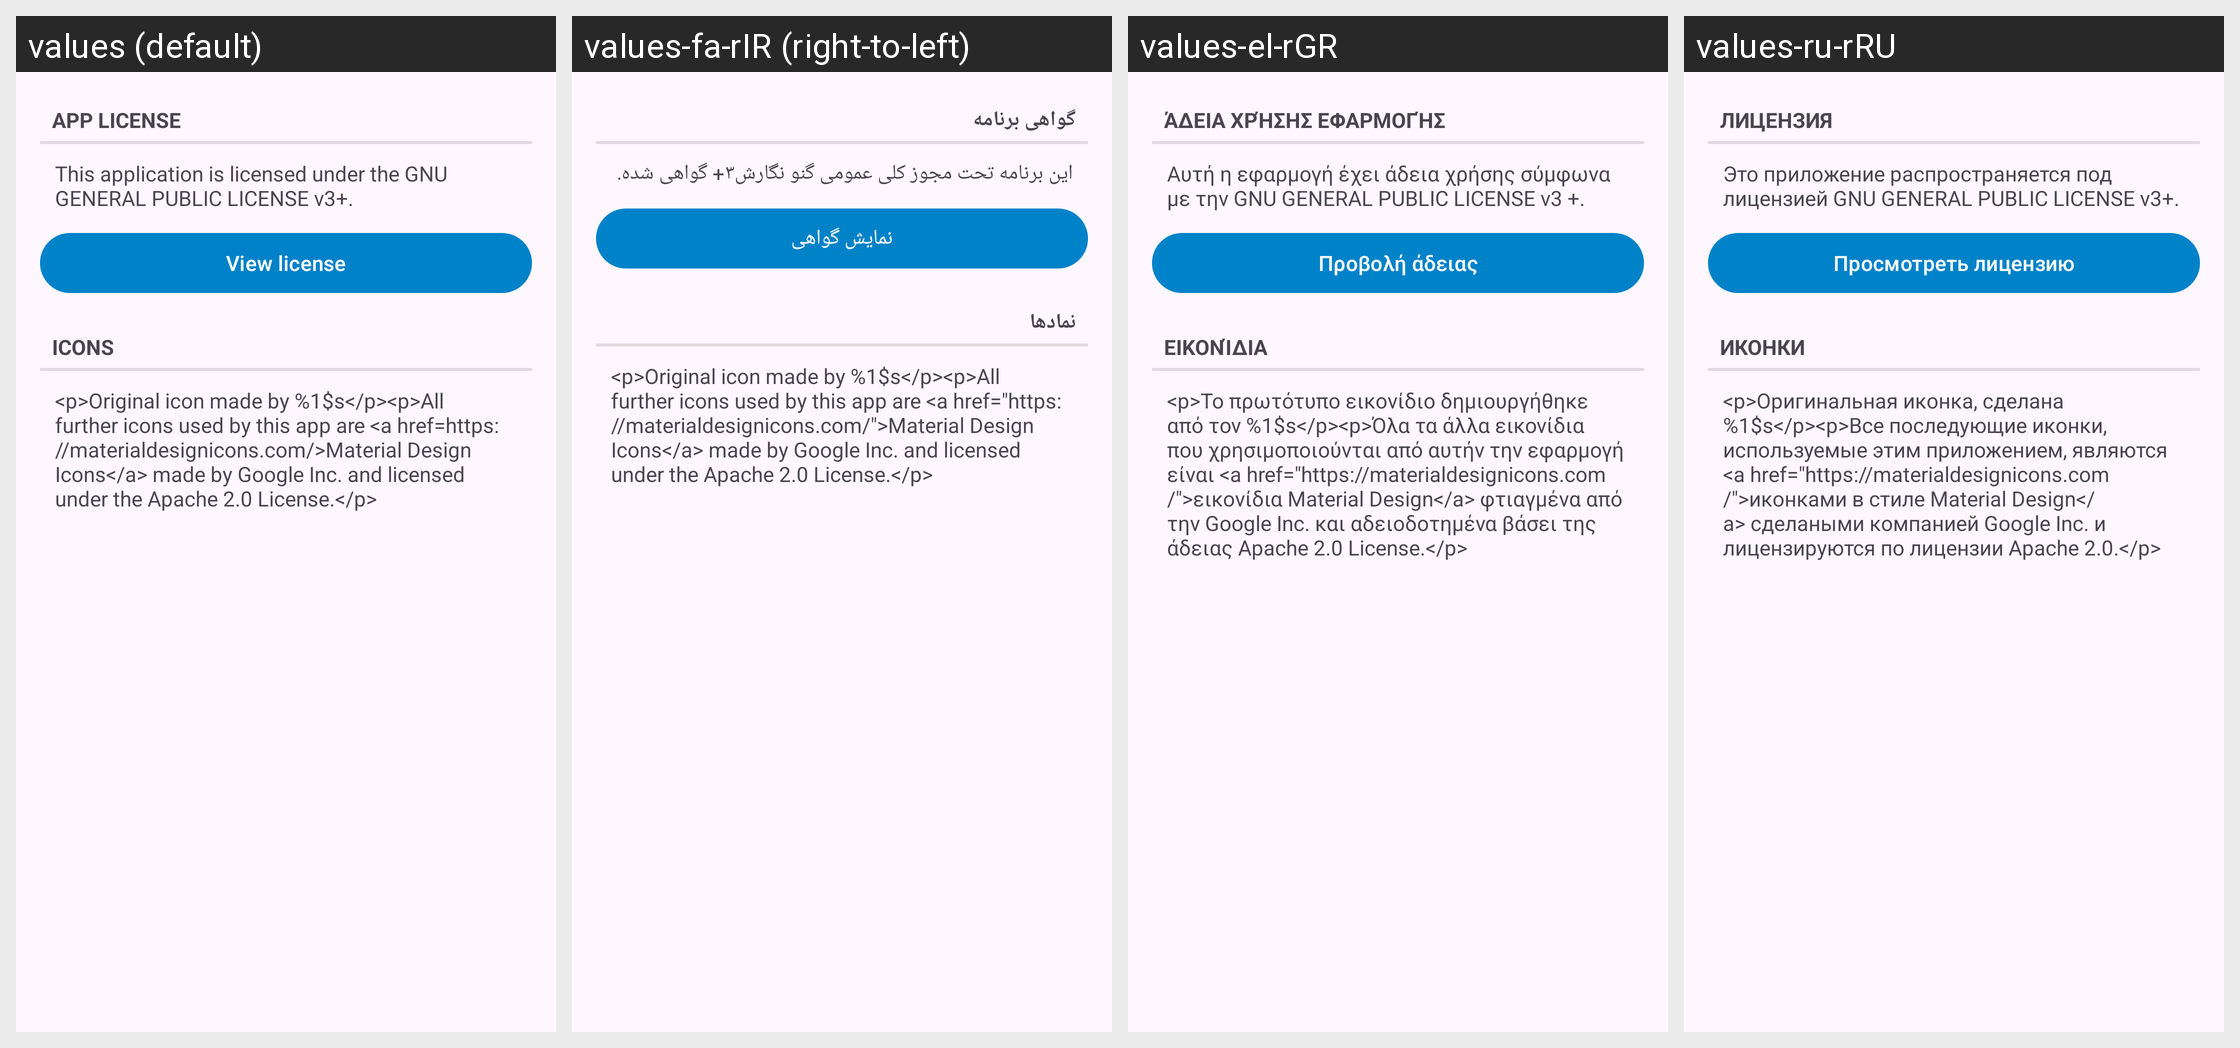

Locale-by-locale string values for the Android screen shown in this grid:
Android screen res/layout/fragment_about_license_tab.xml rendered under 4 locales, left to right: values (default), values-fa-rIR (right-to-left), values-el-rGR, values-ru-rRU. Device: Nexus 5 (rendered at 1080×1920; each locale shown at half size, 540×960, under a caption strip naming it); theme AppTheme.
Other locales in the repository, not shown: values-af-rZA, values-ar-rSA, values-bg-rBG, values-ca-rES, values-cs-rCZ, values-da-rDK, values-de-rDE, values-en-rUS, values-es-rES, values-fi-rFI, values-fr-rFR, values-hu-rHU, values-it-rIT, values-iw-rIL, values-ja-rJP, values-ko-rKR, values-lt-rLT, values-mk-rMK, values-nl-rNL, values-no-rNO, values-pl-rPL, values-pt-rBR, values-pt-rPT, values-ro-rRO, values-sk-rSK, values-sl-rSI, values-sq-rAL, values-sr-rSP, values-sv-rSE, values-ta-rIN, values-tr-rTR, values-uk-rUA, values-ur-rIN, values-vi-rVN, values-zh-rCN, values-zh-rTW.
Strings drawn on this screen, with the default value and each locale's value (text and hints the layout hard-codes, and strings that could not be matched under every locale, appear in the picture but are not listed):

about_app_license_title
  values: App license
  values-fa-rIR: گواهی برنامه
  values-el-rGR: Άδεια χρήσης εφαρμογής
  values-ru-rRU: Лицензия

about_app_license
  values: This application is licensed under the GNU GENERAL PUBLIC LICENSE v3+.
  values-fa-rIR: این برنامه تحت مجوز کلی عمومی گنو نگارش۳+ گواهی شده.
  values-el-rGR: Αυτή η εφαρμογή έχει άδεια χρήσης σύμφωνα με την GNU GENERAL PUBLIC LICENSE v3 +.
  values-ru-rRU: Это приложение распространяется под лицензией GNU GENERAL PUBLIC LICENSE v3+.

about_app_license_button
  values: View license
  values-fa-rIR: نمایش گواهی
  values-el-rGR: Προβολή άδειας
  values-ru-rRU: Просмотреть лицензию

about_icons_disclaimer_title
  values: Icons
  values-fa-rIR: نمادها
  values-el-rGR: Εικονίδια
  values-ru-rRU: Иконки

about_icons_disclaimer
  values: <p>Original icon made by %1$s</p><p>All further icons used by this app are <a href=https://materialdesignicons.com/>Material Design Icons</a> made by Google Inc. and licensed under the Apache 2.0 License.</p>
  values-fa-rIR: <p>Original icon made by %1$s</p><p>All further icons used by this app are <a href="https://materialdesignicons.com/">Material Design Icons</a> made by Google Inc. and licensed under the Apache 2.0 License.</p>
  values-el-rGR: <p>Το πρωτότυπο εικονίδιο δημιουργήθηκε από τον %1$s</p><p>Όλα τα άλλα εικονίδια που χρησιμοποιούνται από αυτήν την εφαρμογή είναι <a href="https://materialdesignicons.com/">εικονίδια Material Design</a> φτιαγμένα από την Google Inc. και αδειοδοτημένα βάσει της άδειας Apache 2.0 License.</p>
  values-ru-rRU: <p>Оригинальная иконка, сделана %1$s</p><p>Все последующие иконки, используемые этим приложением, являются <a href="https://materialdesignicons.com/">иконками в стиле Material Design</a> сделаными компанией Google Inc. и лицензируются по лицензии Apache 2.0.</p>
